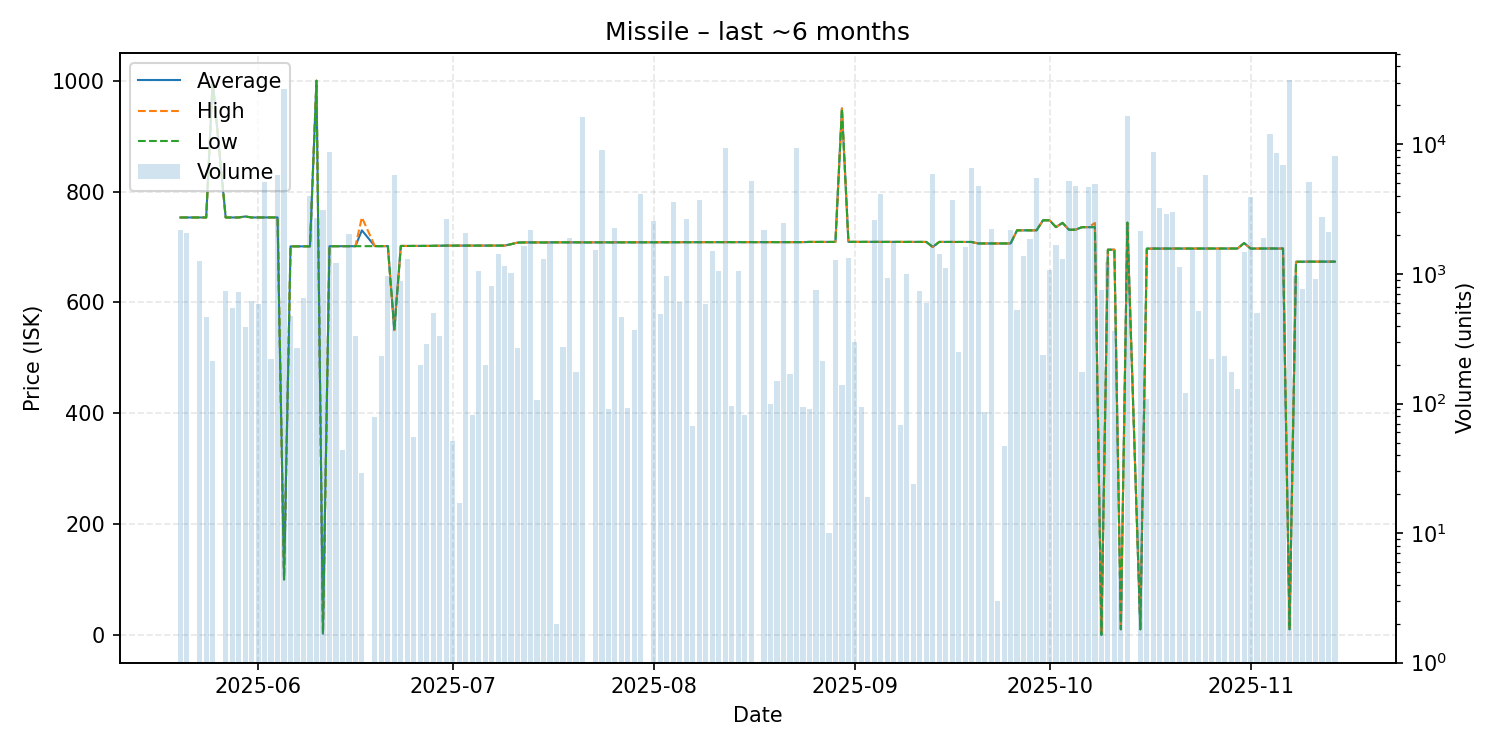

The data file committed next to this chart (first rows):
date, average, highest, lowest, order_count, volume
2025-05-20, 753.2, 753.2, 753.2, 6, 2179
2025-05-21, 753.2, 753.2, 753.2, 5, 2056
2025-05-23, 753.2, 753.2, 753.2, 3, 1258
2025-05-24, 753.2, 753.2, 753.2, 3, 469
2025-05-25, 999.8, 999.8, 999.8, 3, 213
2025-05-27, 753.2, 753.2, 753.2, 5, 733
2025-05-28, 753.2, 753.2, 753.2, 2, 543
2025-05-29, 753.2, 753.2, 753.2, 4, 727
2025-05-30, 755.0, 755.0, 755.0, 4, 390
2025-05-31, 753.2, 753.2, 753.2, 2, 616
2025-06-01, 753.2, 753.2, 753.2, 11, 588
2025-06-02, 753.2, 753.2, 753.2, 5, 5133
2025-06-03, 753.3, 753.3, 753.3, 5, 222
2025-06-04, 753.3, 753.3, 753.3, 5, 5802
2025-06-05, 100.1, 100.1, 100.1, 4, 26881
2025-06-06, 701.1, 701.1, 701.1, 2, 473
2025-06-07, 701.1, 701.1, 701.1, 1, 266
2025-06-08, 701.1, 701.1, 701.1, 3, 652
2025-06-09, 701.1, 701.1, 701.1, 5, 4023
2025-06-10, 1000, 1000, 1000, 10, 2726
2025-06-11, 2.02, 2.02, 2.02, 5, 3145
2025-06-12, 701.3, 701.3, 701.3, 9, 8672
2025-06-13, 701.3, 701.3, 701.3, 6, 1223
2025-06-14, 701.3, 701.3, 701.3, 1, 44
2025-06-15, 701.3, 701.3, 701.3, 3, 2023
2025-06-16, 701.4, 701.4, 701.4, 2, 333
2025-06-17, 730, 753.3, 701.4, 2, 29
2025-06-19, 701.5, 701.5, 701.4, 3, 79
2025-06-20, 701.5, 701.5, 701.5, 2, 233
2025-06-21, 701.5, 701.5, 701.5, 7, 970
2025-06-22, 550.0, 550.0, 550.0, 2, 5767
2025-06-23, 701.8, 701.8, 701.8, 4, 884
2025-06-24, 701.8, 701.8, 701.8, 4, 1297
2025-06-25, 701.9, 701.9, 701.9, 1, 55
2025-06-26, 701.9, 701.9, 701.9, 3, 197
2025-06-27, 701.9, 701.9, 701.9, 5, 290
2025-06-28, 702.1, 702.1, 702.1, 1, 496
2025-06-29, 702.3, 702.3, 702.3, 2, 334
2025-06-30, 702.4, 702.4, 702.4, 6, 2677
2025-07-01, 702.4, 702.4, 702.4, 2, 51
2025-07-02, 702.4, 702.4, 702.4, 2, 17
2025-07-03, 702.4, 702.4, 702.4, 4, 2079
2025-07-04, 702.5, 702.5, 702.4, 2, 82
2025-07-05, 702.4, 702.4, 702.4, 2, 1055
2025-07-06, 702.4, 702.4, 702.4, 4, 200
2025-07-07, 702.4, 702.4, 702.4, 4, 813
2025-07-08, 702.4, 702.4, 702.4, 8, 1422
2025-07-09, 702.5, 702.5, 702.5, 3, 1147
2025-07-10, 705.0, 705.0, 705.0, 4, 1012
2025-07-11, 707.9, 708.0, 707.9, 6, 267
2025-07-12, 708.2, 708.2, 708.2, 3, 1633
2025-07-13, 708.2, 708.2, 708.2, 5, 2180
2025-07-14, 708.1, 708.1, 708.1, 3, 106
2025-07-15, 708.2, 708.2, 707.9, 7, 1311
2025-07-16, 708.4, 708.4, 708.4, 1, 1806
2025-07-17, 708.4, 708.4, 708.4, 1, 2
2025-07-18, 708.4, 708.4, 708.4, 2, 274
2025-07-19, 708.4, 708.4, 708.4, 3, 1888
2025-07-20, 708.4, 708.4, 708.4, 2, 175
2025-07-21, 708.3, 708.4, 708.1, 4, 16412
... 112 more rows
